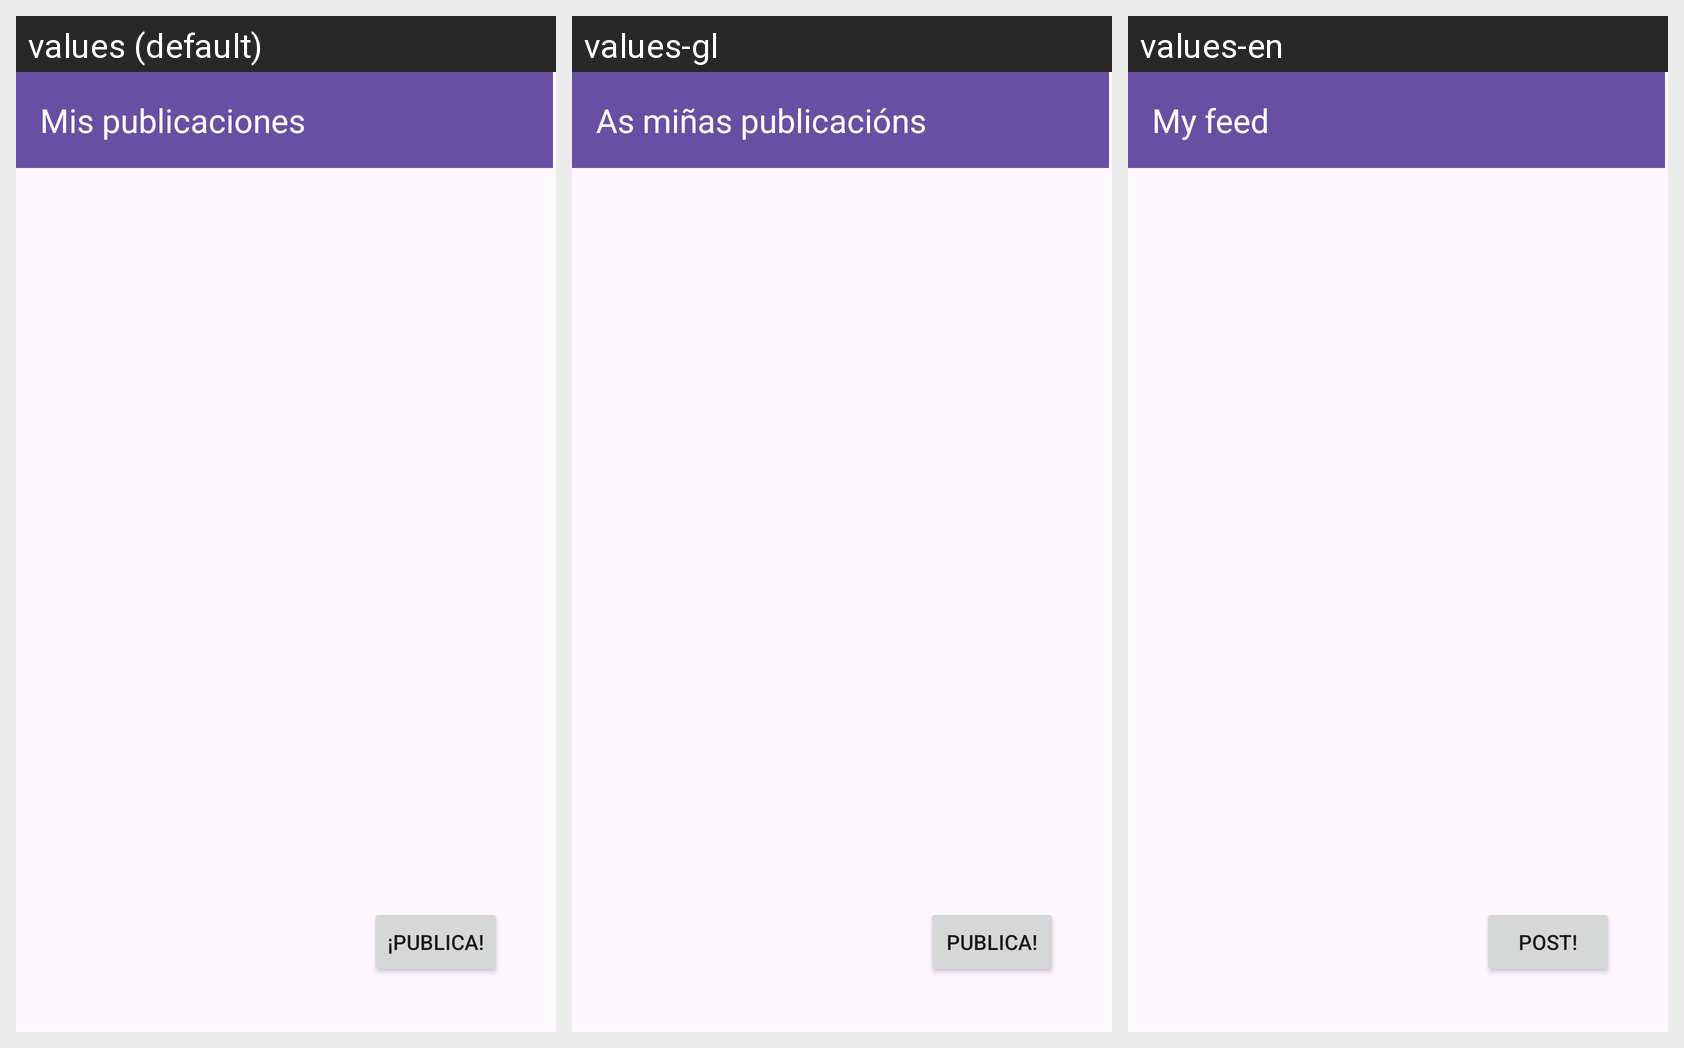

Translations of the strings shown on this Android screen, per locale in the grid:
Android screen res/layout/activity_main_activity5muro.xml rendered under 3 locales, left to right: values (default), values-gl, values-en. Device: Nexus 5 (rendered at 1080×1920; each locale shown at half size, 540×960, under a caption strip naming it); theme Theme.PingU.
Strings drawn on this screen, with the default value and each locale's value (text and hints the layout hard-codes, and strings that could not be matched under every locale, appear in the picture but are not listed):

txt_tb5
  values: Mis publicaciones
  values-gl: As miñas publicacións
  values-en: My feed

btn_publica
  values: ¡Publica!
  values-gl: Publica!
  values-en: Post!
